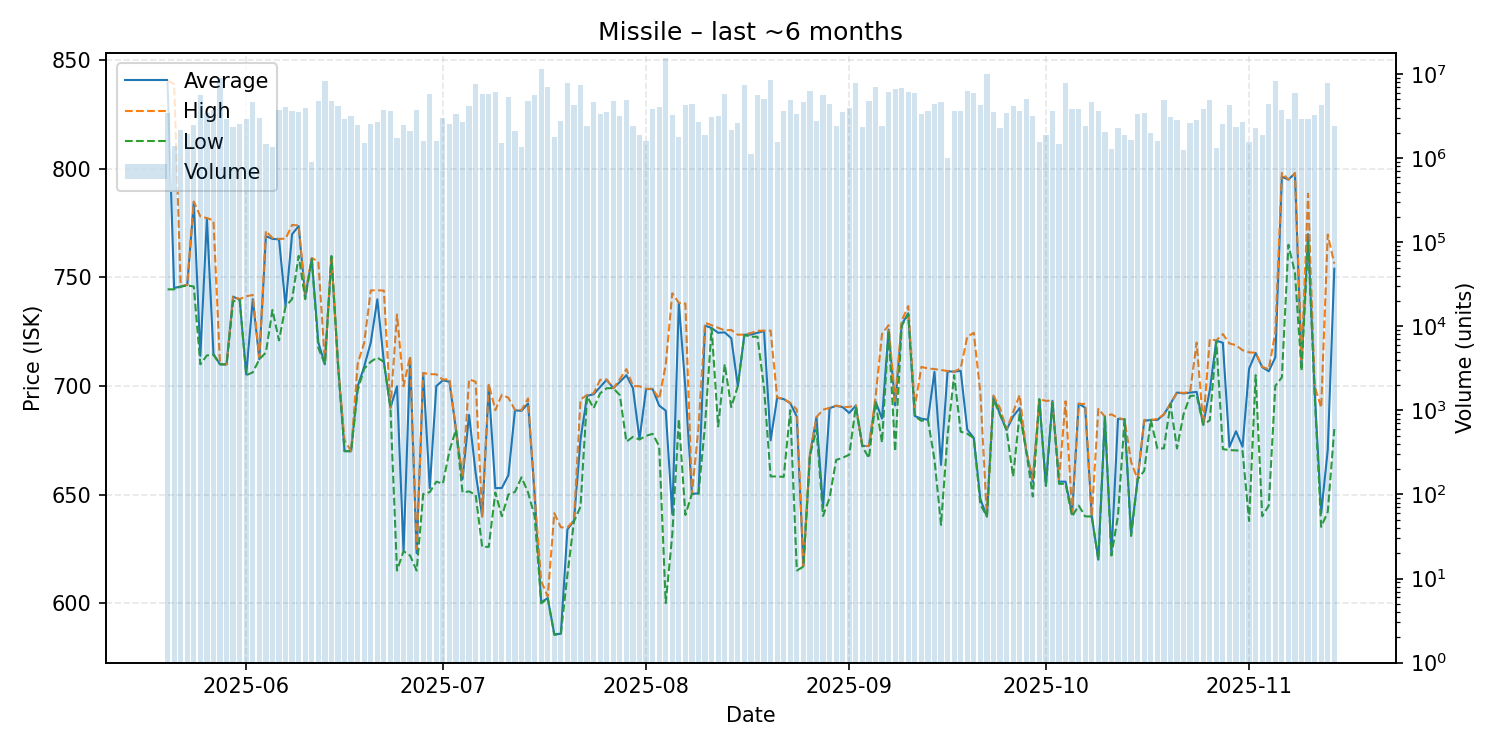

The file beside this chart, header and first rows:
date, average, highest, lowest, order_count, volume
2025-05-20, 839.4, 840.5, 744.5, 58, 3429765
2025-05-21, 745.1, 839.0, 744.5, 35, 1383941
2025-05-22, 745.8, 745.9, 745.7, 43, 2187254
2025-05-23, 746.5, 746.6, 746.3, 38, 1948114
2025-05-24, 784.7, 784.9, 745.8, 49, 2485629
2025-05-25, 713.9, 778.0, 710.0, 49, 5656519
2025-05-26, 776.9, 777.3, 714.1, 60, 3404344
2025-05-27, 714.7, 776.2, 714.4, 36, 3776282
2025-05-28, 710.0, 710.0, 710.0, 62, 8987971
2025-05-29, 710.0, 710.0, 710.0, 42, 2948197
2025-05-30, 741.1, 741.2, 739.0, 43, 2330569
2025-05-31, 739.8, 740.0, 739.6, 58, 2580237
2025-06-01, 705.3, 741.3, 705.0, 51, 2952426
2025-06-02, 740.0, 741.9, 706.3, 54, 4592200
2025-06-03, 712.3, 713.2, 712.3, 41, 3010298
2025-06-04, 769.0, 771.4, 715.4, 42, 1476432
2025-06-05, 767.7, 768.1, 735.0, 44, 1340912
2025-06-06, 767.5, 767.7, 721.0, 45, 3695380
2025-06-07, 736.9, 767.8, 736.7, 50, 4108957
2025-06-08, 769.9, 774.1, 740.0, 72, 3658454
2025-06-09, 773.6, 773.9, 759.9, 59, 3506684
2025-06-10, 741.0, 742.4, 740.0, 53, 3963581
2025-06-11, 758.6, 758.9, 758.3, 20, 898165
2025-06-12, 720.1, 757.3, 717.6, 49, 4841625
2025-06-13, 710.0, 711.0, 710.0, 53, 8212628
2025-06-14, 759.8, 759.8, 759.6, 46, 4804705
2025-06-15, 710.0, 710.5, 710.0, 42, 4198183
2025-06-16, 670.1, 675.0, 670.0, 39, 2956592
2025-06-17, 670.0, 670.0, 670.0, 32, 3153824
2025-06-18, 699.8, 710.2, 698.0, 40, 2485500
2025-06-19, 709.0, 720.0, 708.0, 29, 1525670
2025-06-20, 720.0, 744.0, 711.2, 37, 2535439
2025-06-21, 739.9, 744.1, 713.1, 49, 2716641
2025-06-22, 711.1, 743.9, 711.1, 39, 3729021
2025-06-23, 690.0, 690.0, 690.0, 41, 3593857
2025-06-24, 699.9, 732.9, 615.1, 42, 1727304
2025-06-25, 624.0, 699.9, 624.0, 32, 2467478
2025-06-26, 712.9, 713.7, 622.0, 33, 2125303
2025-06-27, 623.1, 625.0, 615.1, 45, 3764753
2025-06-28, 705.9, 706.0, 650.3, 27, 1593005
2025-06-29, 653.0, 705.5, 651.2, 58, 5796327
2025-06-30, 700.0, 705.4, 656.0, 33, 1594036
2025-07-01, 702.6, 702.9, 655.1, 57, 2968438
2025-07-02, 702.0, 703.3, 670.1, 36, 2540001
2025-07-03, 680.0, 680.0, 680.0, 47, 3341770
2025-07-04, 657.2, 657.9, 651.1, 37, 2724506
2025-07-05, 686.7, 703.1, 651.5, 47, 4214372
2025-07-06, 660.0, 702.0, 650.0, 49, 7593858
2025-07-07, 640.0, 640.0, 626.0, 38, 5752693
2025-07-08, 699.8, 701.0, 626.0, 73, 5758027
2025-07-09, 653.0, 688.9, 651.0, 51, 6193199
2025-07-10, 653.1, 696.0, 640.1, 25, 1529806
2025-07-11, 659.0, 694.6, 650.1, 57, 5344408
2025-07-12, 688.8, 689.0, 651.3, 40, 2120722
2025-07-13, 688.6, 689.0, 658.0, 48, 1353976
2025-07-14, 692.0, 694.3, 651.0, 43, 4789934
2025-07-15, 650.0, 650.1, 640.1, 38, 5681668
2025-07-16, 600.5, 610.2, 600.0, 43, 11578348
2025-07-17, 602.4, 603.2, 602.3, 40, 6936281
2025-07-18, 585.8, 641.5, 585.5, 27, 1796817
... 119 more rows
